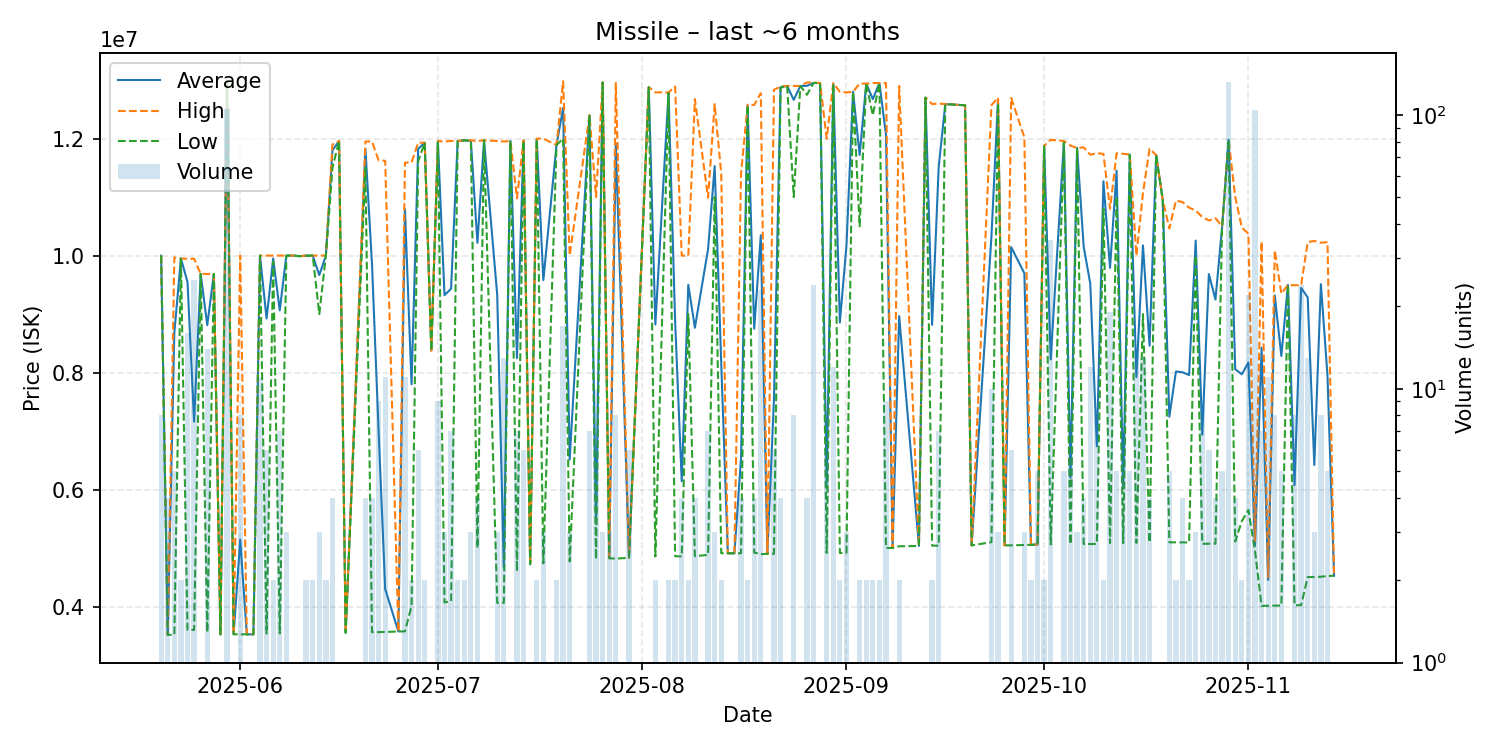

The file beside this chart, header and first rows:
date, average, highest, lowest, order_count, volume
2025-05-20, 9998000, 9998000, 9998000, 1, 8
2025-05-21, 3515250, 3516000, 3515000, 2, 4
2025-05-22, 8679000, 9969500, 3517000, 4, 5
2025-05-23, 9949000, 9949000, 9949000, 2, 2
2025-05-24, 9548500, 9946000, 3601000, 6, 16
2025-05-25, 7160280, 9947000, 3600000, 13, 25
2025-05-26, 9686000, 9686000, 9686000, 1, 1
2025-05-27, 8810786, 9686000, 3560500, 4, 14
2025-05-28, 9686000, 9686000, 9686000, 1, 1
2025-05-29, 3523000, 3523000, 3523000, 1, 1
2025-05-30, 12990000, 12990000, 12990000, 13, 105
2025-05-31, 3525000, 3525000, 3525000, 1, 1
2025-06-01, 5143500, 10000000, 3525000, 4, 8
2025-06-02, 3524000, 3524000, 3524000, 1, 1
2025-06-03, 3524000, 3524000, 3524000, 1, 1
2025-06-04, 10000000, 10000000, 10000000, 2, 11
2025-06-05, 8922833, 10000000, 3537000, 6, 6
2025-06-06, 9950000, 10000000, 9900000, 2, 2
2025-06-07, 9062857, 10000000, 3540000, 7, 7
2025-06-08, 10000000, 10000000, 10000000, 2, 3
2025-06-09, 10000000, 10000000, 10000000, 1, 1
2025-06-10, 9990000, 9990000, 9990000, 1, 1
2025-06-11, 9998500, 10000000, 9997000, 2, 2
2025-06-12, 10000000, 10000000, 10000000, 1, 2
2025-06-13, 9666667, 10000000, 9000000, 3, 3
2025-06-14, 10000000, 10000000, 10000000, 2, 2
2025-06-15, 11800000, 11900000, 11500000, 2, 4
2025-06-16, 11960000, 11960000, 11960000, 1, 1
2025-06-17, 3553000, 3553000, 3553000, 1, 1
2025-06-20, 11825000, 11950000, 11500000, 4, 4
2025-06-21, 9852750, 11950000, 3561000, 4, 4
2025-06-22, 7001000, 11630000, 3562000, 6, 9
2025-06-23, 4296545, 11620000, 3565000, 3, 11
2025-06-25, 3573000, 3573000, 3573000, 1, 1
2025-06-26, 10795000, 11590000, 3575000, 7, 11
2025-06-27, 7800000, 11590000, 4010000, 2, 2
2025-06-28, 11823333, 11930000, 11610000, 5, 6
2025-06-29, 11930000, 11930000, 11930000, 2, 2
2025-06-30, 8377000, 8377000, 8377000, 1, 1
2025-07-01, 11944444, 11960000, 11940000, 7, 9
2025-07-02, 9323333, 11950000, 4070000, 3, 3
2025-07-03, 9432857, 11960000, 4090000, 4, 7
2025-07-04, 11960000, 11960000, 11960000, 1, 2
2025-07-05, 11970000, 11970000, 11970000, 1, 2
2025-07-06, 11963333, 11970000, 11960000, 3, 3
2025-07-07, 10217750, 11960000, 5001000, 3, 4
2025-07-08, 11970000, 11970000, 11970000, 1, 1
2025-07-10, 9328000, 11960000, 4064000, 3, 3
2025-07-11, 4669769, 11950000, 4063000, 4, 13
2025-07-12, 11960000, 11960000, 11960000, 1, 1
2025-07-13, 8246857, 10980000, 4603000, 5, 7
2025-07-14, 11968333, 11970000, 11960000, 3, 6
2025-07-15, 4722000, 4722000, 4722000, 1, 1
2025-07-16, 11995000, 12000000, 11990000, 2, 2
2025-07-17, 9579333, 12000000, 4738000, 2, 3
2025-07-19, 11890000, 11890000, 11890000, 2, 2
2025-07-20, 12524118, 12980000, 12000000, 8, 17
2025-07-21, 6512667, 10000000, 4769000, 3, 3
2025-07-24, 12400000, 12400000, 12400000, 2, 7
2025-07-25, 5427200, 11000000, 4808000, 2, 10
... 99 more rows
